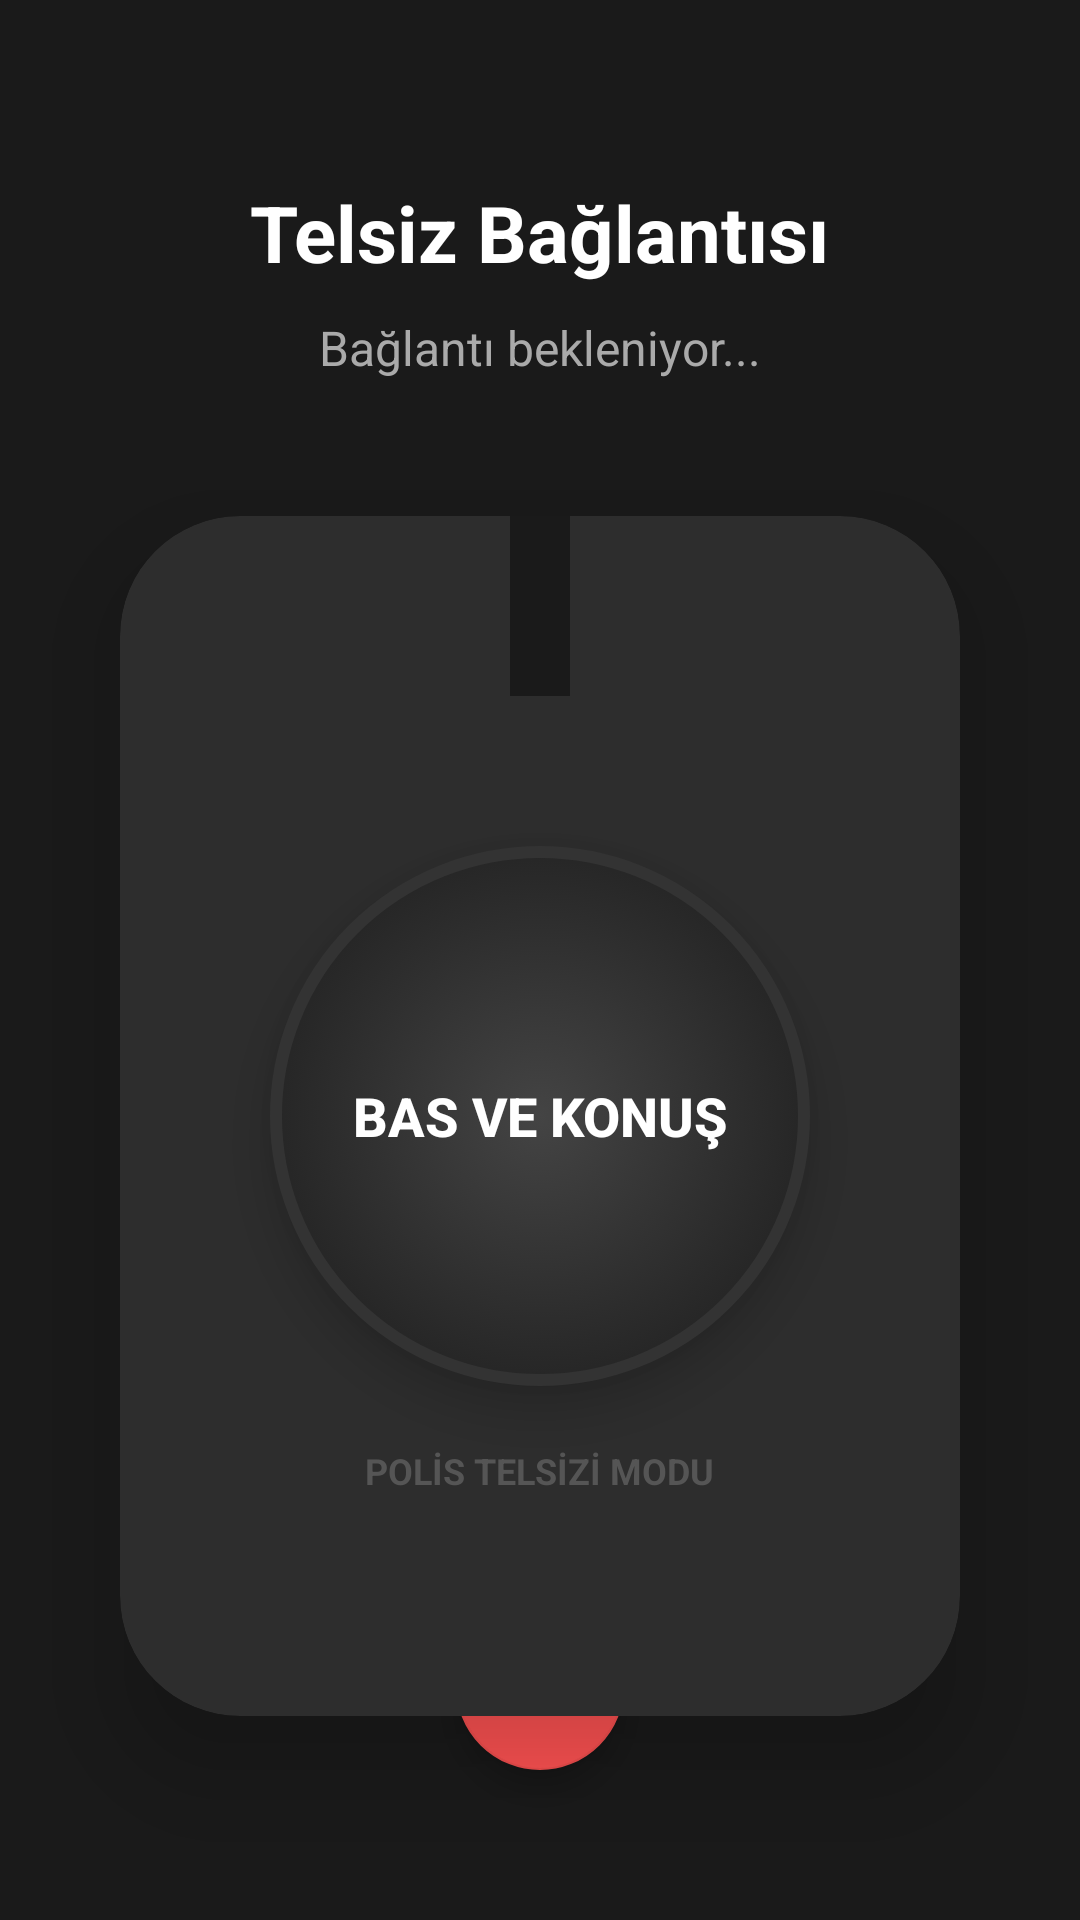

Here is an Android app screen rendered from its layout file. Give the layout XML and the strings, colors and styles it references.
<!-- AndroidManifest.xml: application theme Theme.Titak -->
<!-- res/layout/activity_call.xml -->
<?xml version="1.0" encoding="utf-8"?>
<androidx.constraintlayout.widget.ConstraintLayout xmlns:android="http://schemas.android.com/apk/res/android"
    xmlns:app="http://schemas.android.com/apk/res-auto"
    android:layout_width="match_parent"
    android:layout_height="match_parent"
    android:background="#1A1A1A">

    <TextView
        android:id="@+id/tvTargetName"
        android:layout_width="wrap_content"
        android:layout_height="wrap_content"
        android:layout_marginTop="60dp"
        android:text="Telsiz Bağlantısı"
        android:textColor="#FFFFFF"
        android:textSize="26sp"
        android:textStyle="bold"
        app:layout_constraintEnd_toEndOf="parent"
        app:layout_constraintStart_toStartOf="parent"
        app:layout_constraintTop_toTopOf="parent" />

    <TextView
        android:id="@+id/tvCallStatus"
        android:layout_width="wrap_content"
        android:layout_height="wrap_content"
        android:layout_marginTop="10dp"
        android:text="Bağlantı bekleniyor..."
        android:textColor="#AAAAAA"
        android:textSize="16sp"
        app:layout_constraintEnd_toEndOf="parent"
        app:layout_constraintStart_toStartOf="parent"
        app:layout_constraintTop_toBottomOf="@id/tvTargetName" />

    
    <androidx.cardview.widget.CardView
        android:id="@+id/radioContainer"
        android:layout_width="280dp"
        android:layout_height="400dp"
        app:cardBackgroundColor="#2D2D2D"
        app:cardCornerRadius="40dp"
        app:cardElevation="20dp"
        app:layout_constraintBottom_toBottomOf="parent"
        app:layout_constraintEnd_toEndOf="parent"
        app:layout_constraintStart_toStartOf="parent"
        app:layout_constraintTop_toBottomOf="@id/tvCallStatus"
        app:layout_constraintVertical_bias="0.4">

        <RelativeLayout
            android:layout_width="match_parent"
            android:layout_height="match_parent">

            
            <View
                android:layout_width="20dp"
                android:layout_height="60dp"
                android:layout_alignParentTop="true"
                android:layout_centerHorizontal="true"
                android:background="#1A1A1A" />

            <ImageView
                android:layout_width="120dp"
                android:layout_height="120dp"
                android:layout_centerInParent="true"
                android:alpha="0.2"
                android:src="@android:drawable/ic_btn_speak_now"
                app:tint="#FFFFFF" />

            <Button
                android:id="@+id/btnPushToTalk"
                android:layout_width="180dp"
                android:layout_height="180dp"
                android:layout_centerInParent="true"
                android:background="@drawable/bg_ptt_button"
                android:text="BAS VE KONUŞ"
                android:textColor="#FFFFFF"
                android:textSize="18sp"
                android:textStyle="bold"
                android:elevation="10dp"
                android:stateListAnimator="@null"/>

            <TextView
                android:layout_width="wrap_content"
                android:layout_height="wrap_content"
                android:layout_below="@id/btnPushToTalk"
                android:layout_centerHorizontal="true"
                android:layout_marginTop="20dp"
                android:text="POLİS TELSİZİ MODU"
                android:textColor="#555555"
                android:textSize="12sp"
                android:textStyle="bold" />
        </RelativeLayout>
    </androidx.cardview.widget.CardView>

    <com.google.android.material.floatingactionbutton.FloatingActionButton
        android:id="@+id/btnEndCall"
        android:layout_width="wrap_content"
        android:layout_height="wrap_content"
        android:layout_marginBottom="50dp"
        android:src="@android:drawable/ic_menu_close_clear_cancel"
        app:backgroundTint="#FF5252"
        app:layout_constraintBottom_toBottomOf="parent"
        app:layout_constraintEnd_toEndOf="parent"
        app:layout_constraintStart_toStartOf="parent"
        app:tint="#FFFFFF" />

</androidx.constraintlayout.widget.ConstraintLayout>
<!-- resources referenced by this layout -->
<resources>
  <!-- drawable bg_ptt_button (drawable) -->
  <?xml version="1.0" encoding="utf-8"?>
  <selector xmlns:android="http://schemas.android.com/apk/res/android">
      <item android:state_pressed="true">
          <shape android:shape="oval">
              <solid android:color="#FFD700" />
              <stroke android:width="4dp" android:color="#FFFFFF" />
              <size android:width="150dp" android:height="150dp" />
          </shape>
      </item>
      <item>
          <shape android:shape="oval">
              <gradient
                  android:startColor="#444444"
                  android:endColor="#222222"
                  android:type="radial"
                  android:gradientRadius="100dp" />
              <stroke android:width="4dp" android:color="#333333" />
              <size android:width="150dp" android:height="150dp" />
          </shape>
      </item>
  </selector>
  <style name="Theme.Titak" parent="Theme.MaterialComponents.DayNight.NoActionBar">
          <item name="colorPrimary">@color/brand_blurple</item>
          <item name="colorPrimaryVariant">@color/brand_blurple</item>
          <item name="colorOnPrimary">@color/text_bright</item>
          
          <item name="colorSecondary">@color/bg_dark_secondary</item>
          <item name="colorSecondaryVariant">@color/bg_dark_secondary</item>
          <item name="colorOnSecondary">@color/text_normal</item>
          
          <item name="android:colorBackground">@color/bg_dark_primary</item>
          <item name="colorSurface">@color/bg_dark_secondary</item>
          <item name="colorOnSurface">@color/text_normal</item>
          
          <item name="android:statusBarColor">@color/bg_dark_tertiary</item>
          <item name="android:navigationBarColor">@color/bg_dark_tertiary</item>
          <item name="android:windowAnimationStyle">@style/Theme.Titak.Animation</item>
      </style>
  <color name="brand_blurple">#5865F2</color>
  <color name="text_bright">#FFFFFF</color>
  <color name="bg_dark_secondary">#2F3136</color>
  <color name="text_normal">#DCDDDE</color>
  <color name="bg_dark_primary">#36393F</color>
  <color name="bg_dark_tertiary">#202225</color>
  <style name="Theme.Titak.Animation">
          <item name="android:activityOpenEnterAnimation">@anim/theme_enter</item>
          <item name="android:activityOpenExitAnimation">@anim/theme_exit</item>
          <item name="android:activityCloseEnterAnimation">@anim/theme_enter_reverse</item>
          <item name="android:activityCloseExitAnimation">@anim/theme_exit_reverse</item>
      </style>
</resources>
